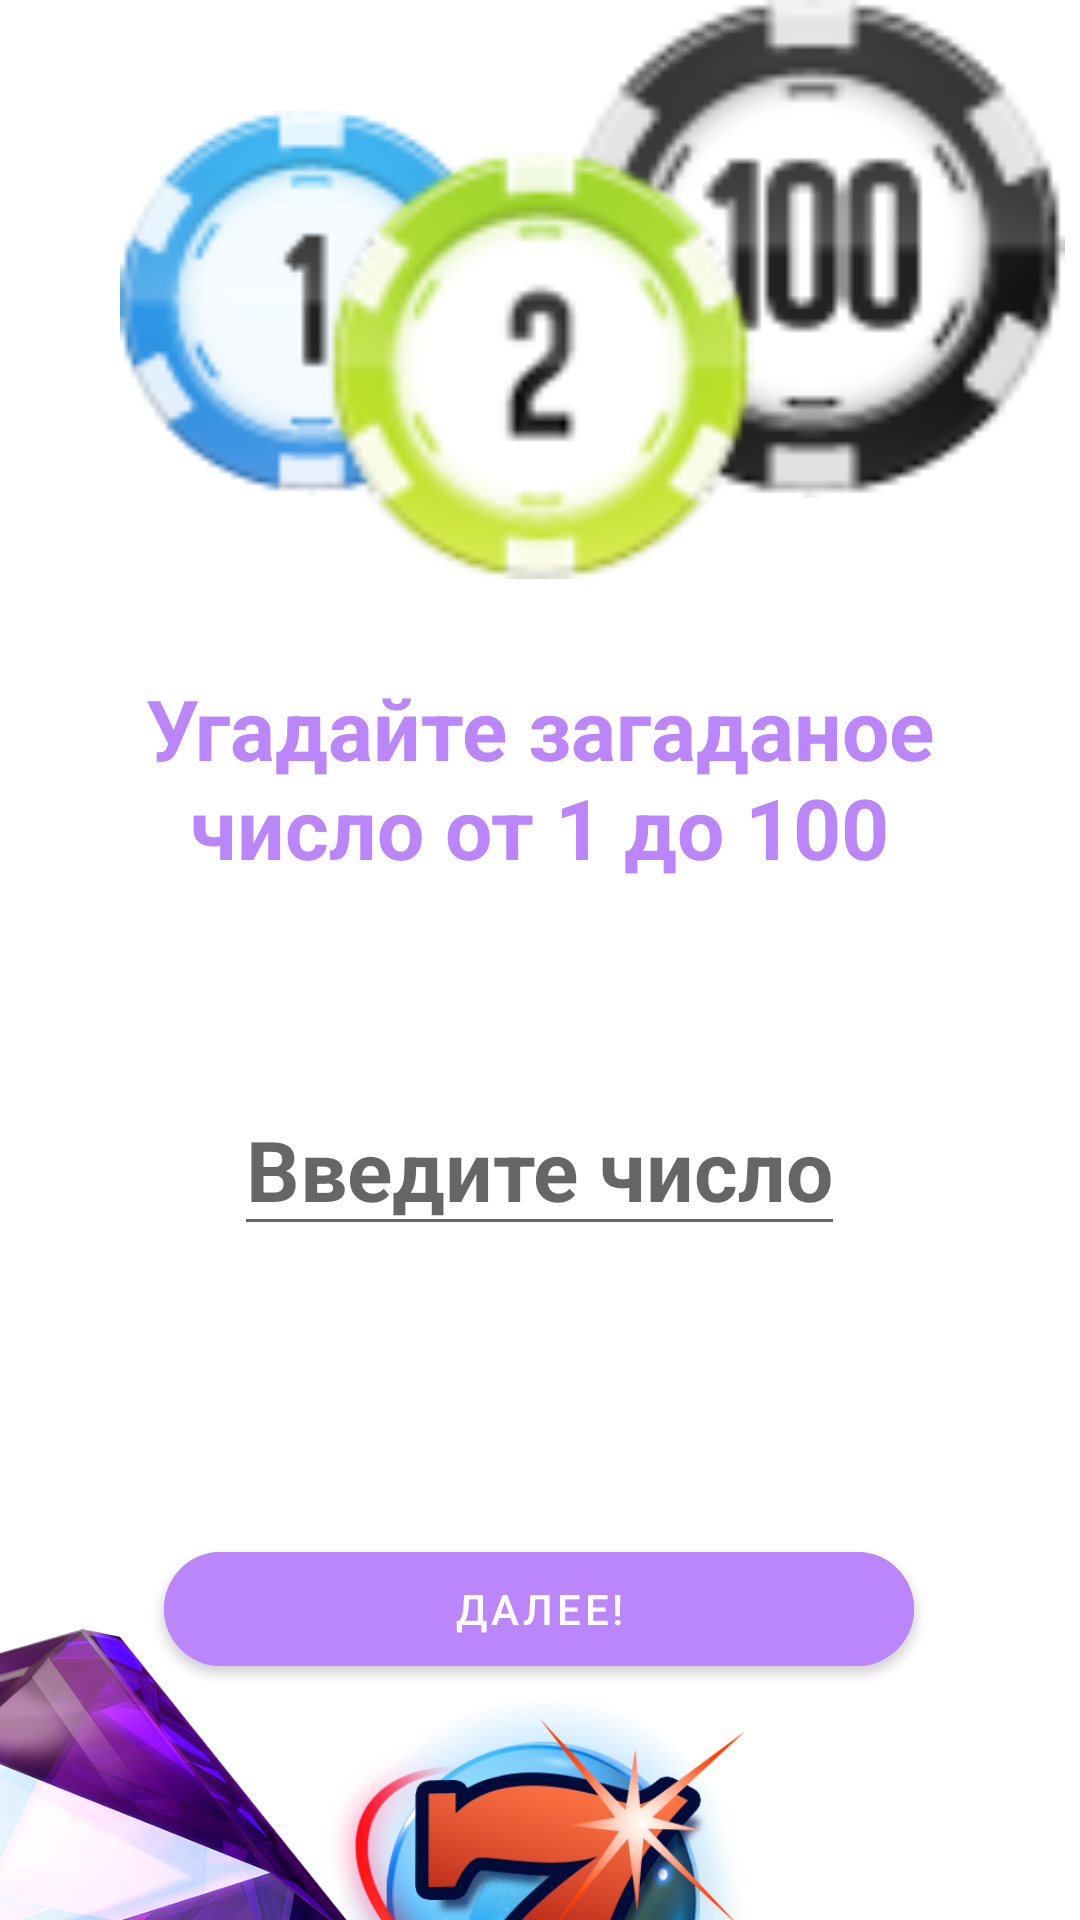

This screen was rendered from an Android layout file. Write that file and the resources it references.
<!-- AndroidManifest.xml: application theme Theme.GameMachine -->
<!-- res/layout/fragment_first_round.xml -->
<?xml version="1.0" encoding="utf-8"?>
<androidx.constraintlayout.widget.ConstraintLayout xmlns:android="http://schemas.android.com/apk/res/android"
    xmlns:app="http://schemas.android.com/apk/res-auto"
    xmlns:tools="http://schemas.android.com/tools"
    android:layout_width="match_parent"
    android:layout_height="match_parent"
    tools:context=".ui.firstRound.FirstRoundFragment"
    android:background="@drawable/back">

    
    <TextView
        android:id="@+id/textView3"
        android:layout_width="match_parent"
        android:layout_height="match_parent"
        android:text="@string/hello_blank_fragment"
        android:visibility="invisible" />

    <com.google.android.material.textview.MaterialTextView
        android:id="@+id/materialTextView"
        android:layout_width="310dp"
        android:layout_height="69dp"
        android:layout_marginTop="224dp"
        android:text="Угадайте загаданое число от 1 до 100"
        android:textAlignment="center"
        android:textColor="@color/purple_200"
        android:textSize="28sp"
        android:textStyle="bold"
        app:layout_constraintEnd_toEndOf="parent"
        app:layout_constraintHorizontal_bias="0.495"
        app:layout_constraintStart_toStartOf="parent"
        app:layout_constraintTop_toTopOf="@+id/textView3" />


    <com.google.android.material.textfield.TextInputEditText
        android:id="@+id/textInputEditText"
        android:layout_width="wrap_content"
        android:layout_height="wrap_content"
        android:layout_marginTop="68dp"
        android:inputType="number"
        android:textColor="@color/purple_200"
        android:hint="Введите число"
        android:textSize="28sp"
        android:textStyle="bold"
        app:layout_constraintEnd_toEndOf="parent"
        app:layout_constraintHorizontal_bias="0.498"
        app:layout_constraintStart_toStartOf="@+id/textView3"
        app:layout_constraintTop_toBottomOf="@+id/materialTextView" />

    <com.google.android.material.button.MaterialButton
        android:id="@+id/materialButton"
        android:layout_width="250dp"
        android:layout_height="50dp"
        android:layout_marginTop="96dp"
        android:backgroundTint="@color/purple_200"
        android:text="Далее!"
        app:cornerRadius="20dp"
        app:layout_constraintEnd_toEndOf="parent"
        app:layout_constraintHorizontal_bias="0.496"
        app:layout_constraintStart_toStartOf="parent"
        app:layout_constraintTop_toBottomOf="@+id/textInputEditText" />

    <ImageView
        android:id="@+id/imageView7"
        android:layout_width="128dp"
        android:layout_height="146dp"
        android:layout_marginStart="40dp"
        android:layout_marginTop="28dp"
        android:src="@drawable/sem"
        app:layout_constraintStart_toStartOf="parent"
        app:layout_constraintTop_toTopOf="parent" />

    <ImageView
        android:id="@+id/imageView8"
        android:layout_width="176dp"
        android:layout_height="166dp"
        android:src="@drawable/fir"
        app:layout_constraintEnd_toEndOf="parent"
        app:layout_constraintTop_toTopOf="parent" />

    <ImageView
        android:id="@+id/imageView9"
        android:layout_width="163dp"
        android:layout_height="142dp"
        android:src="@drawable/sim"
        app:layout_constraintBottom_toTopOf="@+id/materialTextView"
        app:layout_constraintEnd_toEndOf="parent"
        app:layout_constraintStart_toStartOf="parent"
        app:layout_constraintTop_toTopOf="@+id/textView3"
        app:layout_constraintVertical_bias="0.621" />

    <ImageView
        android:id="@+id/imageView10"
        android:layout_width="151dp"
        android:layout_height="140dp"
        android:src="@drawable/thi"
        app:layout_constraintEnd_toEndOf="parent"
        app:layout_constraintStart_toStartOf="parent"
        app:layout_constraintTop_toBottomOf="@+id/materialButton" />

    <ImageView
        android:id="@+id/imageView17"
        android:layout_width="wrap_content"
        android:layout_height="wrap_content"
        android:layout_marginTop="320dp"
        android:layout_marginEnd="180dp"
        android:src="@drawable/starbus"
        app:layout_constraintEnd_toEndOf="@+id/textView3"
        app:layout_constraintTop_toTopOf="@+id/textView3" />

</androidx.constraintlayout.widget.ConstraintLayout>
<!-- resources referenced by this layout -->
<resources>
  <!-- drawable fir: png bitmap (drawable, 5431 bytes) -->
  <!-- drawable sem: png bitmap (drawable, 6407 bytes) -->
  <!-- drawable sim: png bitmap (drawable, 7985 bytes) -->
  <!-- drawable starbus: png bitmap (drawable, 479922 bytes) -->
  <!-- drawable thi: png bitmap (drawable, 150805 bytes) -->
  <string name="hello_blank_fragment">Hello blank fragment</string>
  <style name="Theme.GameMachine" parent="Theme.MaterialComponents.DayNight.DarkActionBar">
          
          <item name="colorPrimary">@color/purple_500</item>
          <item name="colorPrimaryVariant">@color/purple_700</item>
          <item name="colorOnPrimary">@color/white</item>
          
          <item name="colorSecondary">@color/teal_200</item>
          <item name="colorSecondaryVariant">@color/teal_700</item>
          <item name="colorOnSecondary">@color/black</item>
          
          <item name="android:statusBarColor" tools:targetApi="l">?attr/colorPrimaryVariant</item>
          
      </style>
  <!-- not gathered from this repository: default colours our renderer supplied (Android Studio template values) -->
  <color name="purple_200">#FFBB86FC</color>
  <color name="purple_500">#FF6200EE</color>
  <color name="purple_700">#FF3700B3</color>
  <color name="teal_200">#FF03DAC5</color>
  <color name="teal_700">#FF018786</color>
  <color name="black">#FF000000</color>
  <color name="white">#FFFFFFFF</color>
</resources>
